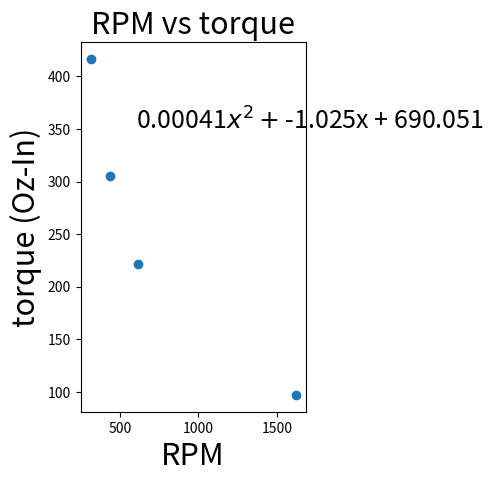

The script that saved this image: (Note: this script raises an exception after producing the figure.)
# Author: Michael Keller
# Title: Motor Analysis
# Interpreter: Python 3.7.6

# imports
import matplotlib.pyplot as plt
import numpy as np
import math
import matplotlib.axis as ax
import pandas as pd

# Var setup 
WheelDiameter = 5.4 #inch 
mass = float(240) # OZ = 15 lbs (force) gravity conversion not needed 
conversion = 0.00094697 # Oz-In to ft-lbs
conversion2 = 0.056818181818184 # in/s^2 to mph/s
activewheels = np.arange(3.0,7.0)
slopeangle = [0.0,5.0,10.0,15.0,20.0,25.0,30.0,35.0,40.0,45.0,50.0,55.0,60.0,65.0,70.0,75.0,80.0,85.0,90.0,90.0]
approachAngle = [0.0,5.0,10.0,15.0,20.0,25.0,30.0,35.0,40.0,45.0,50.0,55.0,60.0,65.0,70.0,75.0,80.0,85.0,90.0,90.0]
gravity = 32.2 #ft/s^2
mew = np.arange(0.1,1.5,0.1) #initialize
DistCM2Back = 8.61 # Distance from center of mass to rear
DistCM2Ground = 4.03 # Distance from center of mass to ground
DistWheel2Back = 2.99 # Distance from wheel axis to rear
DistCM2BackTheory = np.arange(3,20)

# Creating Class (Marx would not approve)
class motor:
  def __init__(self, rpm, torque, speed, accel):
    self.motor = motor
    self.rpm = rpm
    self.torque = torque
    self.speed = speed
    self.accel = accel

# Setting opjects
motor1 = motor(313,416.6,0,0)
motor2 = motor(437,305.5,0,0)
motor3 = motor(612,222.0,0,0)
motor4 = motor(1621,97.2,0,0)

# rpm to speed - mph
motor1.speed = np.round(math.pi*WheelDiameter*motor1.rpm*conversion, 2)
motor2.speed = np.round(math.pi*WheelDiameter*motor2.rpm*conversion, 2)
motor3.speed = np.round(math.pi*WheelDiameter*motor3.rpm*conversion, 2)
motor4.speed = np.round(math.pi*WheelDiameter*motor4.rpm*conversion, 2)

# Acceleration on flat ground - mph/s
motor1.accel = np.round((motor1.torque/(WheelDiameter/2))*conversion2, 2)
motor2.accel = np.round((motor2.torque/(WheelDiameter/2))*conversion2, 2)
motor3.accel = np.round((motor3.torque/(WheelDiameter/2))*conversion2, 2)
motor4.accel = np.round((motor4.torque/(WheelDiameter/2))*conversion2, 2)

# Set arrays 
rpm_arr = [motor1.rpm,motor2.rpm,motor3.rpm,motor4.rpm]
torque_arr = [motor1.torque,motor2.torque,motor3.torque,motor4.torque]
speed_arr = [motor1.speed,motor2.speed,motor3.speed,motor4.speed]
accel_arr = [motor1.accel,motor2.accel,motor3.accel,motor4.accel]

# Plot torque to RPM
plt.figure(1)
plt.subplot(1, 2, 1,)
relation = np.polyfit(rpm_arr,torque_arr,2)
plt.plot(rpm_arr,torque_arr,'o')
plt.xlabel('RPM',fontsize=22)
plt.ylabel('torque (Oz-In)',fontsize=22)
plt.title('RPM vs torque',fontsize=22)
plt.text(600,350,str(round(relation[0],5))+'$x^{2} + $' + str(round(relation[1],3)) + 'x + '+ str(round(relation[2],3)),fontsize=18)
plt.grid(b=None, which='major', axis='both')
plt.xticks(fontsize=18)
plt.yticks(fontsize=18)

# Plot Speed to RPM
plt.subplot(1, 2, 2) 
plt.plot(rpm_arr,speed_arr,'o-')
plt.xlabel('RPM',fontsize=22)
plt.ylabel('speed (mph)',fontsize=22)
plt.title('RPM vs Speed',fontsize=22)
relation = np.polyfit(rpm_arr,speed_arr,1)
plt.text(1000,10,str(round(relation[0],3)) + 'x + '+ str(round(relation[1],5)),fontsize=18)
plt.grid(b=None, which='major', axis='both')
plt.xticks(fontsize=18)
plt.yticks(fontsize=18)
plt.show()

# Possible climb angle 
# clime angle is controlled by torque, then normal force, then location of center of gravity (whether it will roll or not)
# Theory: active wheels * torque * wheel diameter  = normal force * sin(slope angle)
degsperwheel = []
for i in range(len(activewheels)):
    wheels = activewheels[i]
    #print('----------------' + str(wheels) + ' Active Wheels' + '----------------')
    for i in range(len(torque_arr)):
        # Torque force 
        torque = torque_arr[i]
        dem = mass*WheelDiameter/2
        num = wheels*torque
        theta = num/dem
        if theta > 1:
            theta = 1 
        else:
            theta = theta
        maxsloperads = math.asin(theta)    
        maxslopedegs = round((180/math.pi)*maxsloperads,2)
        degsperwheel.append(maxslopedegs)
        #print('for ' + str(rpm_arr[i]) + ' motor, max slope is ' + str(maxslopedegs))

# Splitting list by motor 
degsperwheel313 = degsperwheel[::4]
degsperwheel437 = degsperwheel[1::4]
degsperwheel612 = degsperwheel[2::4]
degsperwheel1621 = degsperwheel[3::4]

# Plotting max slope vs active wheels
plt.figure(2)
plt.plot(activewheels,degsperwheel313,'r-',activewheels,degsperwheel437,'b-',activewheels,degsperwheel612,'g-',activewheels,degsperwheel1621,'k-')
plt.legend(['313 RPM','437 RPM','612 RPM','1621 RPM'],fontsize=16)
plt.xlabel('Active wheels',fontsize=22)
plt.ylabel('Max ascent angle (degrees)',fontsize=22)
plt.title('Active Wheels vs Max ascent angle',fontsize=22)
plt.grid(b=None, which='major', axis='both',)
plt.xticks(fontsize=18)
plt.yticks(fontsize=18)
plt.show()


# Splitting list by active wheels 
wheels6 = degsperwheel[len(degsperwheel)-4:len(degsperwheel)]
wheels5 = degsperwheel[len(degsperwheel)-8:len(degsperwheel)-4]
wheels4 = degsperwheel[len(degsperwheel)-12:len(degsperwheel)-8]
wheels3 = degsperwheel[len(degsperwheel)-16:len(degsperwheel)-12]

# Plotting rpm vs angle 
plt.figure(3)
plt.plot(rpm_arr,wheels3,'r-',rpm_arr,wheels4,'b-',rpm_arr,wheels5,'g-',rpm_arr,wheels6,'k-')
plt.legend(['3 Wheels','4 Wheels','5 Wheels','6 Wheels'],fontsize=16)
plt.xlabel('RPM',fontsize=22)
plt.ylabel('Max ascent angle (degrees)',fontsize=22)
plt.title('RPM vs Max ascent angle due to torque',fontsize=22)
plt.grid(b=None, which='major', axis='both')
plt.xticks(fontsize=18)
plt.yticks(fontsize=18)
plt.show()

# torque needed at different angle to go up incline 
# Theory: torque*radius = mass*gravity*sin(incline angle)*cos(angle of approach)
# Assume all wheels active for this 
torqueNeeded = []
activewheels = 6.0
for i in range(len(slopeangle)):
    slope = slopeangle[i]
    #print('----------------' + str(slope) + ' Degree Slope ' + '----------------')
    for i in range(len(approachAngle)):
        approach = approachAngle[i]
        torque = round(((mass*np.sin(slope*np.pi/180)*np.cos(approach*np.pi/180))*(WheelDiameter/2))/activewheels,2)
        torqueNeeded.append(torque)
        #print('for ' + str(approachAngle[i]) + ' approach, torque needed is ' + str(torque))

mult = []
for i in range(len(approachAngle)):
    mult.append(i*len(np.round(approachAngle)))

# Splitting list by slope angle 
torqueNeeded0 =  torqueNeeded[mult[0]:mult[1]]  
torqueNeeded5 =  torqueNeeded[mult[1]:mult[2]]   
torqueNeeded10 = torqueNeeded[mult[2]:mult[3]]  
torqueNeeded15 = torqueNeeded[mult[3]:mult[4]]  
torqueNeeded20 = torqueNeeded[mult[4]:mult[5]]   
torqueNeeded25 = torqueNeeded[mult[5]:mult[6]]   
torqueNeeded30 = torqueNeeded[mult[6]:mult[7]]   
torqueNeeded35 = torqueNeeded[mult[7]:mult[8]]   
torqueNeeded40 = torqueNeeded[mult[8]:mult[9]]  
torqueNeeded45 = torqueNeeded[mult[9]:mult[10]] 
torqueNeeded50 = torqueNeeded[mult[10]:mult[11]]
torqueNeeded55 = torqueNeeded[mult[11]:mult[12]] 
torqueNeeded60 = torqueNeeded[mult[12]:mult[13]]
torqueNeeded65 = torqueNeeded[mult[13]:mult[14]] 
torqueNeeded70 = torqueNeeded[mult[14]:mult[15]] 
torqueNeeded75 = torqueNeeded[mult[15]:mult[16]] 
torqueNeeded80 = torqueNeeded[mult[16]:mult[17]] 
torqueNeeded85 = torqueNeeded[mult[17]:mult[18]] 
torqueNeeded90 = torqueNeeded[mult[18]:mult[19]] 

# Plot of Torque vs approach angle 
plt.figure(4)
plt.plot(approachAngle, torqueNeeded0, 'k',approachAngle, torqueNeeded5, 'b',approachAngle, torqueNeeded10, 'g',approachAngle, torqueNeeded15, \
    'r',approachAngle, torqueNeeded20, 'c',approachAngle, torqueNeeded25, 'm',approachAngle, torqueNeeded30, 'y'\
        ,approachAngle, torqueNeeded35, 'k',approachAngle, torqueNeeded40, 'b',approachAngle, torqueNeeded45, 'g',\
            approachAngle, torqueNeeded50, 'c',approachAngle, torqueNeeded55, 'm',approachAngle, torqueNeeded60, 'y',\
                approachAngle, torqueNeeded65, 'k',approachAngle, torqueNeeded70, 'b',approachAngle, torqueNeeded75, 'g',\
                    approachAngle, torqueNeeded80, 'c',approachAngle, torqueNeeded85, 'm',approachAngle, torqueNeeded90, 'y')
plt.title('Torque Required per approach angle for ' + str(round(activewheels)) + ' wheels',fontsize=22)
plt.legend(['0 Degrees','5 Degrees','10 Degrees','15 Degrees','20 Degrees','25 Degrees','30 Degrees','35 Degrees','40 Degrees','45 Degrees',\
     '50 Degrees','55 Degrees','60 Degrees','65 Degrees','70 Degrees','75 Degrees','80 Degrees','85 Degrees','90 Degrees'],title = 'Incline Angle',fontsize=14)
plt.xlabel('Approach Angle (Degrees)',fontsize=22)
plt.ylabel('Torque Needed (Oz-In)',fontsize=22)
plt.grid(b=None, which='major', axis='both')
plt.xticks(fontsize=18)
plt.yticks(fontsize=18)
plt.show()

# Max climb angle based on friction, ie force able to be applied based on normal force 
# Theory: Mass * Gravity * sin(theta) = mew*Mass*gravity*cos(theta)
maxslopefriction = []
for i in range(len(mew)):
    maxslopefriction.append(math.degrees(math.atan(mew[i])))
plt.figure(5)
plt.plot(mew,maxslopefriction)
plt.xlabel('Coefficient of friction',fontsize=22)
plt.ylabel('Max ascent angle (degrees)',fontsize=22)
plt.title('Coefficient of friction vs Max ascent angle',fontsize=22)
plt.grid(b=None, which='major', axis='both')
plt.xticks(fontsize=18)
plt.yticks(fontsize=18)
# https://www.engineeringtoolbox.com/friction-coefficients-d_778.html
plt.show()
# limiting max force applied to max possible by friction 

# Max climb angle based on flipping/rolling 
# Theory: If center of mass goes past rear wheels axis, the drone will flip over 
rollAngleTheory = []
for i in range(len(DistCM2BackTheory)):
    rollAngleTheory.append( 90-math.degrees(math.atan(DistCM2Ground/(DistCM2BackTheory[i]-DistWheel2Back))))
rollAngle = round(90-math.degrees(math.atan(DistCM2Ground/(DistCM2Back-DistWheel2Back))), 2)
plt.figure(6)
plt.plot(DistCM2BackTheory,rollAngleTheory)
plt.xlabel('Distance between center of mass and back',fontsize=22)
plt.ylabel('Max ascent angle (degrees)',fontsize=22)
plt.title('Distance between center of mass and back vs Max ascent angle',fontsize=22)
plt.grid(b=None, which='major', axis='both')
plt.xticks(fontsize=18)
plt.yticks(fontsize=18)
plt.show()

# Data Frame print 
# Set Data Values
data1 = np.array([
[motor1.rpm, motor1.speed, motor1.accel, degsperwheel313[3], rollAngle, 'Arctan(coefficient of friction)'],
[motor2.rpm, motor2.speed, motor2.accel, degsperwheel437[3], rollAngle, 'Arctan(coefficient of friction)'],
[motor3.rpm, motor3.speed, motor3.accel, degsperwheel612[3], rollAngle, 'Arctan(coefficient of friction)'],
[motor4.rpm, motor4.speed, motor4.accel, degsperwheel1621[3], rollAngle, 'Arctan(coefficient of friction)']
])

# Set Column Vales 
colNames = ['Motor RPM', 'Motor Speed (mph)', 'Motor Acceleration (mph/s)','Max Climb Angle Due to Torque (degrees)',\
     'Max Climb Angle Before Flipping (degrees)','Max Climb Angle Based on Coefficient of Friction']

# Create and print data frame 
print('For chassis of mass ' + str(round(mass)) + ' Oz')
df = pd.DataFrame(data = data1,columns=colNames )
print(df)

